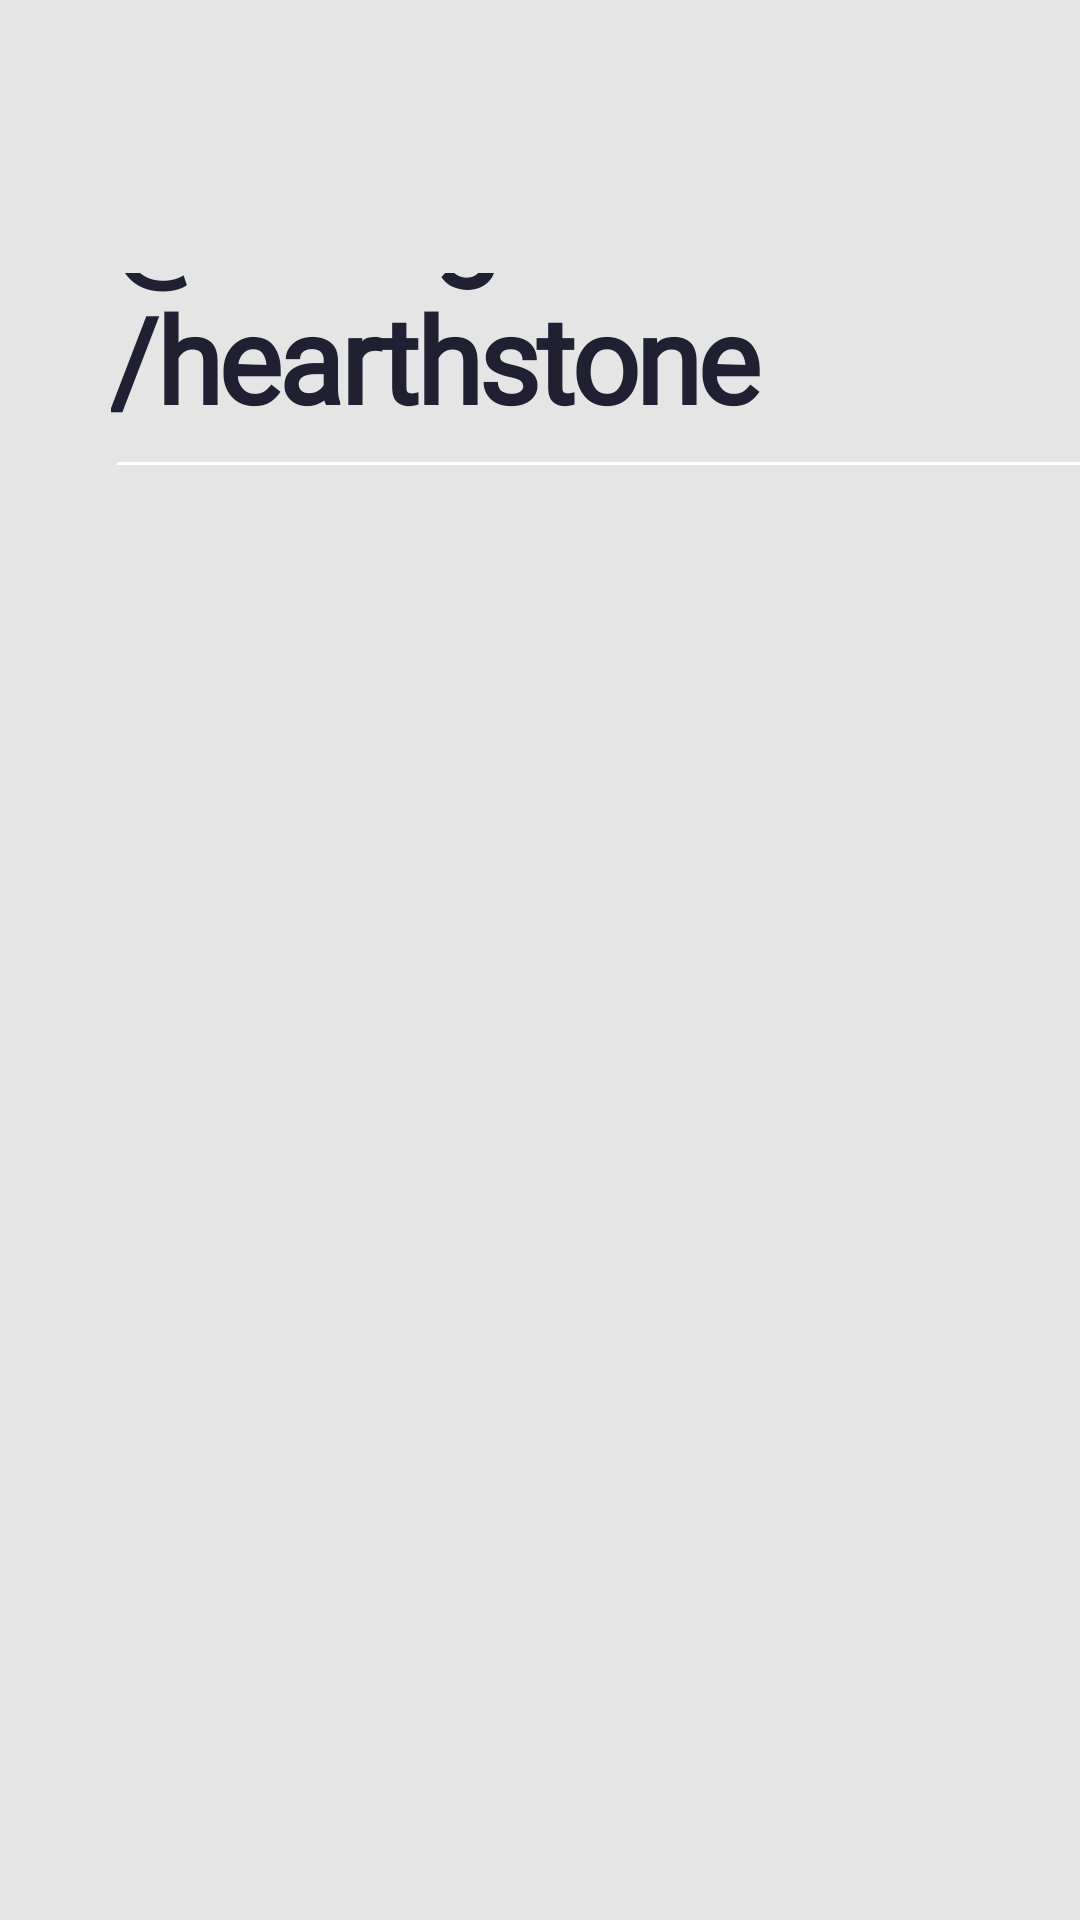

Layout XML and referenced resources for this Android screen:
<!-- AndroidManifest.xml: application theme AppTheme -->
<!-- res/layout/activity_main.xml -->
<?xml version="1.0" encoding="utf-8"?>
<androidx.constraintlayout.widget.ConstraintLayout xmlns:android="http://schemas.android.com/apk/res/android"
    xmlns:app="http://schemas.android.com/apk/res-auto"
    xmlns:tools="http://schemas.android.com/tools"
    android:layout_width="match_parent"
    android:layout_height="match_parent"
    android:background="#E5E5E5"
    tools:context=".main.MainActivity"
    tools:ignore="MissingPrefix">

    <TextView
        android:id="@+id/hearthstone"
        style="@style/BigTitle"
        fontPath="fonts/avenirlstdmedium.otf"
        android:layout_width="225dp"
        android:layout_height="55dp"
        android:layout_alignParentLeft="true"
        android:layout_alignParentTop="true"
        android:layout_marginStart="37dp"
        android:layout_marginTop="91dp"
        android:gravity="bottom"
        android:text="@string/hearthstone"
        android:textStyle="bold"
        app:layout_constraintEnd_toEndOf="parent"
        app:layout_constraintHorizontal_bias="0.0"
        app:layout_constraintStart_toStartOf="parent"
        app:layout_constraintTop_toTopOf="parent" />

    <View
        android:id="@+id/div"
        android:layout_width="0dp"
        android:layout_height="1dp"
        android:layout_marginTop="8dp"
        android:layout_marginStart="39dp"
        android:layout_alignParentTop="true"
        app:layout_constraintStart_toStartOf="parent"
        app:layout_constraintEnd_toEndOf="parent"
        app:layout_constraintTop_toBottomOf="@id/hearthstone"
        android:background="@android:color/white"
        />

</androidx.constraintlayout.widget.ConstraintLayout>
<!-- resources referenced by this layout -->
<resources>
  <style name="BigTitle">
          <item name="android:textSize">40sp</item>
          <item name="android:letterSpacing">-0.03</item>
          <item name="android:textColor">#202032</item>
          <item name="android:textStyle">bold</item>
          <item name="android:fontFamily">@font/avenirlstdmedium</item>
      </style>
  <style name="AppTheme" parent="Theme.AppCompat.Light.DarkActionBar">
          
          <item name="colorPrimary">@color/colorPrimary</item>
          <item name="colorPrimaryDark">@android:color/black</item>
          <item name="colorAccent">@color/colorAccent</item>
          <item name="windowActionBar">false</item>
          <item name="windowNoTitle">true</item>
          <item name="android:typeface">serif</item>
      </style>
  <!-- not gathered from this repository: default colours our renderer supplied (Android Studio template values) -->
  <color name="colorPrimary">#FF6200EE</color>
  <color name="colorAccent">#FF03DAC5</color>
</resources>
